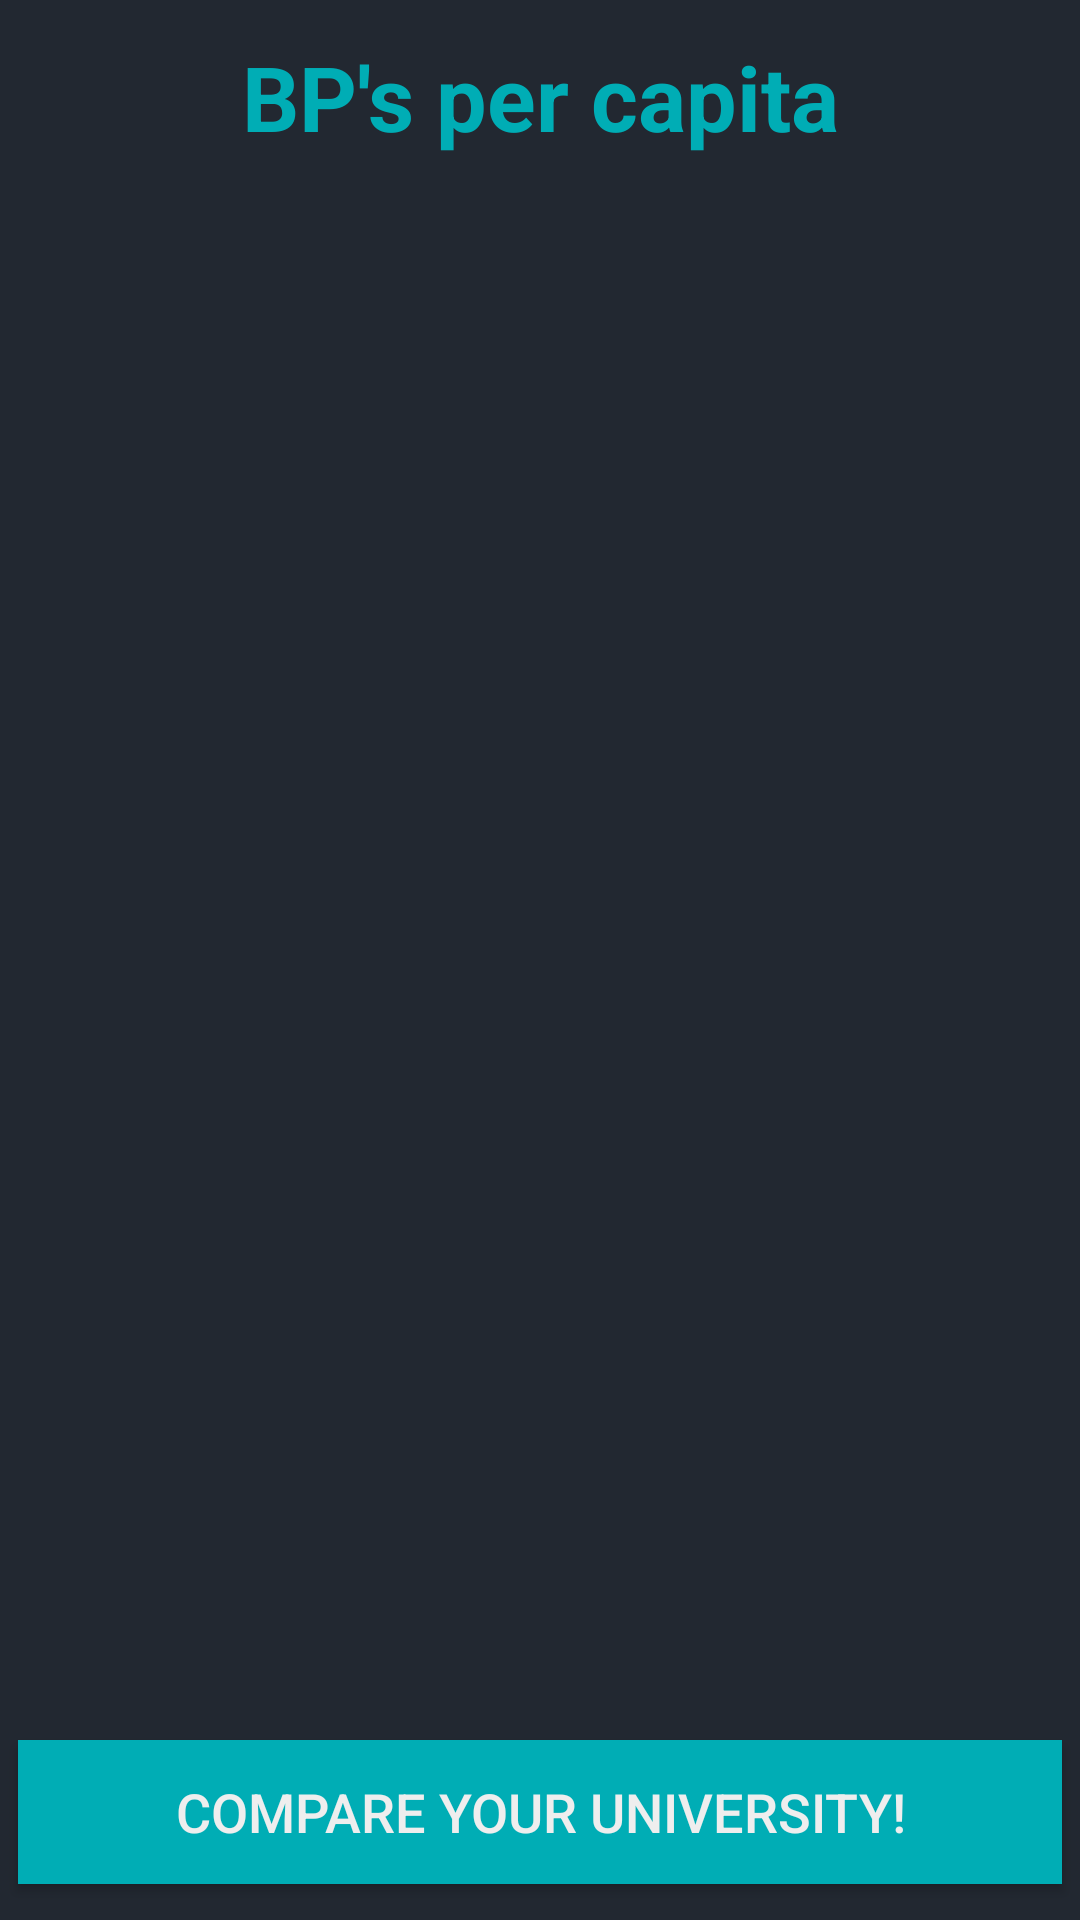

Reconstruct the res/layout file that produces this screen, plus the resources it refers to.
<!-- AndroidManifest.xml: application theme AppTheme -->
<!-- res/layout/activity_main.xml -->
<?xml version="1.0" encoding="utf-8"?>
<LinearLayout xmlns:android="http://schemas.android.com/apk/res/android"
    xmlns:app="http://schemas.android.com/apk/res-auto"
    xmlns:tools="http://schemas.android.com/tools"
    android:layout_width="match_parent"
    android:layout_height="match_parent"
    android:background="#222831"
    android:orientation="vertical"
    tools:context=".MainActivity">

    <TextView
        android:id="@+id/title"
        android:layout_width="match_parent"
        android:layout_height="wrap_content"
        android:gravity="center"
        android:padding="12dp"
        android:text="BP's per capita"
        android:textColor="#00adb5"
        android:textSize="30sp"
        android:textStyle="bold" />

    <ListView
        android:id="@+id/bp_list"
        android:layout_width="match_parent"
        android:layout_height="match_parent"
        android:layout_weight="1"
        android:divider="#222831"
        android:dividerHeight="4dp"
        android:fadeScrollbars="false"
        android:scrollbarSize="10dp"
        android:scrollbarThumbVertical="@drawable/custom_scroll_bar" />

    <Button
        android:id="@+id/calculate"
        android:layout_width="match_parent"
        android:layout_height="wrap_content"
        android:layout_marginLeft="6dp"
        android:layout_marginTop="12dp"
        android:layout_marginRight="6dp"
        android:layout_marginBottom="12dp"
        android:background="#00adb5"
        android:onClick="CalculateEf"
        android:text="compare your university!"
        android:textColor="#eeeeee"
        android:textSize="18sp" />


</LinearLayout>
<!-- resources referenced by this layout -->
<resources>
  <style name="AppTheme" parent="Theme.AppCompat.Light.NoActionBar">
          
          <item name="colorPrimaryDark">@color/statusbarColor</item>
          <item name="colorAccent">@color/colorAccent</item>
      </style>
  <!-- not gathered from this repository: default colours our renderer supplied (Android Studio template values) -->
  <color name="colorAccent">#FF03DAC5</color>
</resources>
